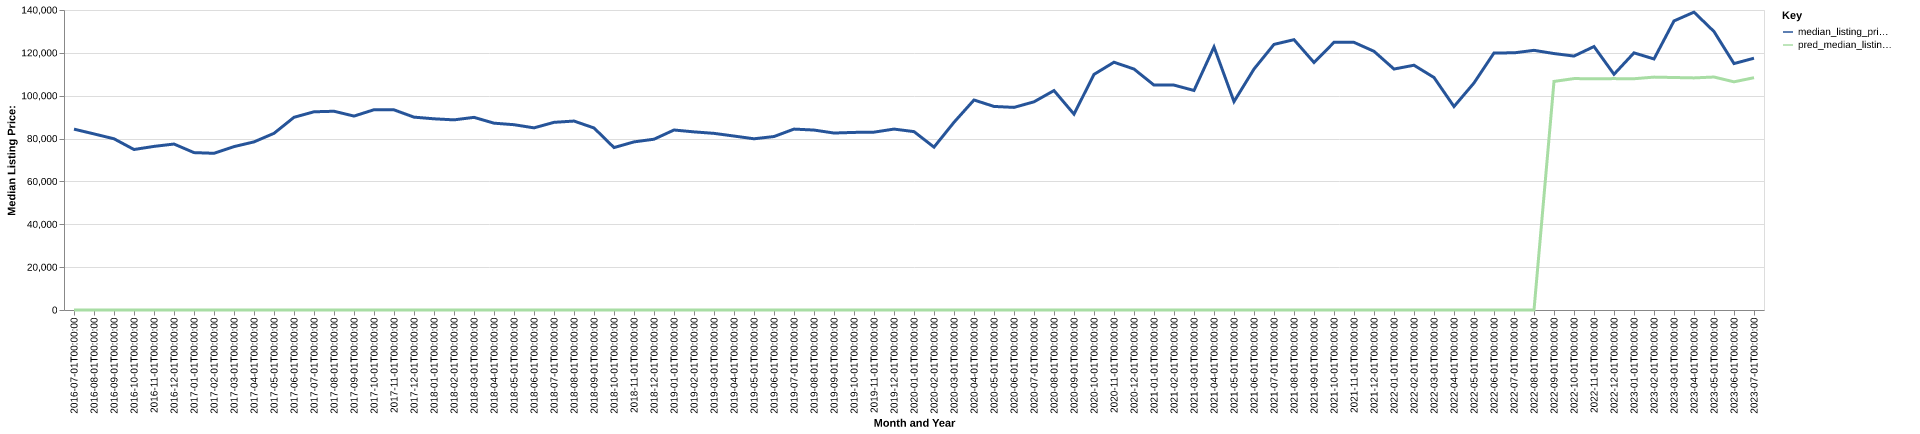

The file beside this chart, header and first rows:
date, time_idx, median_listing_price, thirty_year_interest_rate_five, month, county_name, active_listing_count, median_days_on_market, pred_median_listing_price, month_year
2016-07-01, 0, 84400, 3.72, 7, Winfield, KS, 161.0, 72.0, 0, Jul-2016
2016-08-01, 1, 82175, 3.73, 8, Winfield, KS, 159.0, 79.0, 0, Aug-2016
2016-09-01, 2, 79900, 3.66, 9, Winfield, KS, 166.0, 70.0, 0, Sep-2016
2016-10-01, 3, 74900, 3.64, 10, Winfield, KS, 166.0, 60.0, 0, Oct-2016
2016-11-01, 4, 76350, 3.66, 11, Winfield, KS, 164.0, 76.0, 0, Nov-2016
2016-12-01, 5, 77450, 3.48, 12, Winfield, KS, 148.0, 94.0, 0, Dec-2016
2017-01-01, 6, 73450, 3.45, 1, Winfield, KS, 142.0, 96.0, 0, Jan-2017
2017-02-01, 7, 73125, 3.5, 2, Winfield, KS, 146.0, 90.0, 0, Feb-2017
2017-03-01, 8, 76250, 3.52, 3, Winfield, KS, 149.0, 73.0, 0, Mar-2017
2017-04-01, 9, 78450, 4.03, 4, Winfield, KS, 151.0, 65.0, 0, Apr-2017
2017-05-01, 10, 82450, 4.32, 5, Winfield, KS, 167.0, 62.0, 0, May-2017
2017-06-01, 11, 89925, 4.2, 6, Winfield, KS, 166.0, 70.0, 0, Jun-2017
2017-07-01, 12, 92500, 4.19, 7, Winfield, KS, 172.0, 72.0, 0, Jul-2017
2017-08-01, 13, 92750, 4.3, 8, Winfield, KS, 164.0, 72.0, 0, Aug-2017
2017-09-01, 14, 90500, 4.1, 9, Winfield, KS, 168.0, 71.0, 0, Sep-2017
2017-10-01, 15, 93450, 4.05, 10, Winfield, KS, 159.0, 60.0, 0, Oct-2017
2017-11-01, 16, 93400, 3.94, 11, Winfield, KS, 159.0, 66.0, 0, Nov-2017
2017-12-01, 17, 90000, 4.03, 12, Winfield, KS, 156.0, 75.0, 0, Dec-2017
2018-01-01, 18, 89225, 3.93, 1, Winfield, KS, 141.0, 87.0, 0, Jan-2018
2018-02-01, 19, 88725, 3.83, 2, Winfield, KS, 141.0, 96.0, 0, Feb-2018
2018-03-01, 20, 89900, 3.94, 3, Winfield, KS, 146.0, 74.0, 0, Mar-2018
2018-04-01, 21, 87188, 3.95, 4, Winfield, KS, 149.0, 63.0, 0, Apr-2018
2018-05-01, 22, 86475, 3.99, 5, Winfield, KS, 165.0, 59.0, 0, May-2018
2018-06-01, 23, 85000, 4.15, 6, Winfield, KS, 174.0, 59.0, 0, Jun-2018
2018-07-01, 24, 87575, 4.4, 7, Winfield, KS, 178.0, 65.0, 0, Jul-2018
2018-08-01, 25, 88175, 4.46, 8, Winfield, KS, 180.0, 69.0, 0, Aug-2018
2018-09-01, 26, 84950, 4.58, 9, Winfield, KS, 171.0, 82.0, 0, Sep-2018
2018-10-01, 27, 75800, 4.66, 10, Winfield, KS, 172.0, 75.0, 0, Oct-2018
2018-11-01, 28, 78450, 4.62, 11, Winfield, KS, 170.0, 77.0, 0, Nov-2018
2018-12-01, 29, 79700, 4.54, 12, Winfield, KS, 162.0, 88.0, 0, Dec-2018
2019-01-01, 30, 84000, 4.6, 1, Winfield, KS, 153.0, 95.0, 0, Jan-2019
2019-02-01, 31, 83125, 4.72, 2, Winfield, KS, 155.0, 101.0, 0, Feb-2019
2019-03-01, 32, 82429, 4.9, 3, Winfield, KS, 159.0, 87.0, 0, Mar-2019
2019-04-01, 33, 81179, 4.94, 4, Winfield, KS, 160.0, 70.0, 0, Apr-2019
2019-05-01, 34, 79900, 4.75, 5, Winfield, KS, 160.0, 74.0, 0, May-2019
2019-06-01, 35, 80950, 4.51, 6, Winfield, KS, 160.0, 71.0, 0, Jun-2019
2019-07-01, 36, 84425, 4.41, 7, Winfield, KS, 158.0, 66.0, 0, Jul-2019
2019-08-01, 37, 83973, 4.41, 8, Winfield, KS, 156.0, 72.0, 0, Aug-2019
2019-09-01, 38, 82582, 4.2, 9, Winfield, KS, 156.0, 83.0, 0, Sep-2019
2019-10-01, 39, 82880, 4.14, 10, Winfield, KS, 156.0, 91.0, 0, Oct-2019
2019-11-01, 40, 83000, 3.84, 11, Winfield, KS, 160.0, 92.0, 0, Nov-2019
2019-12-01, 41, 84425, 3.81, 12, Winfield, KS, 137.0, 93.0, 0, Dec-2019
2020-01-01, 42, 83250, 3.75, 1, Winfield, KS, 129.0, 92.0, 0, Jan-2020
2020-02-01, 43, 76000, 3.73, 2, Winfield, KS, 129.0, 66.0, 0, Feb-2020
2020-03-01, 44, 87600, 3.78, 3, Winfield, KS, 133.0, 68.0, 0, Mar-2020
2020-04-01, 45, 98000, 3.75, 4, Winfield, KS, 142.0, 68.0, 0, Apr-2020
2020-05-01, 46, 95000, 3.74, 5, Winfield, KS, 120.0, 82.0, 0, May-2020
2020-06-01, 47, 94550, 3.72, 6, Winfield, KS, 98.0, 94.0, 0, Jun-2020
2020-07-01, 48, 97150, 3.49, 7, Winfield, KS, 87.0, 93.0, 0, Jul-2020
2020-08-01, 49, 102400, 3.65, 8, Winfield, KS, 83.0, 60.0, 0, Aug-2020
2020-09-01, 50, 91400, 3.33, 9, Winfield, KS, 80.0, 56.0, 0, Sep-2020
2020-10-01, 51, 109950, 3.28, 10, Winfield, KS, 75.0, 75.0, 0, Oct-2020
2020-11-01, 52, 115625, 3.21, 11, Winfield, KS, 63.0, 90.0, 0, Nov-2020
2020-12-01, 53, 112450, 3.07, 12, Winfield, KS, 63.0, 81.0, 0, Dec-2020
2021-01-01, 54, 104950, 2.99, 1, Winfield, KS, 58.0, 85.0, 0, Jan-2021
2021-02-01, 55, 104950, 2.93, 2, Winfield, KS, 52.0, 63.0, 0, Feb-2021
2021-03-01, 56, 102450, 2.88, 3, Winfield, KS, 48.0, 47.0, 0, Mar-2021
2021-04-01, 57, 122750, 2.84, 4, Winfield, KS, 43.0, 56.0, 0, Apr-2021
2021-05-01, 58, 97250, 2.71, 5, Winfield, KS, 41.0, 61.0, 0, May-2021
2021-06-01, 59, 112450, 2.79, 6, Winfield, KS, 54.0, 36.0, 0, Jun-2021
... 25 more rows
